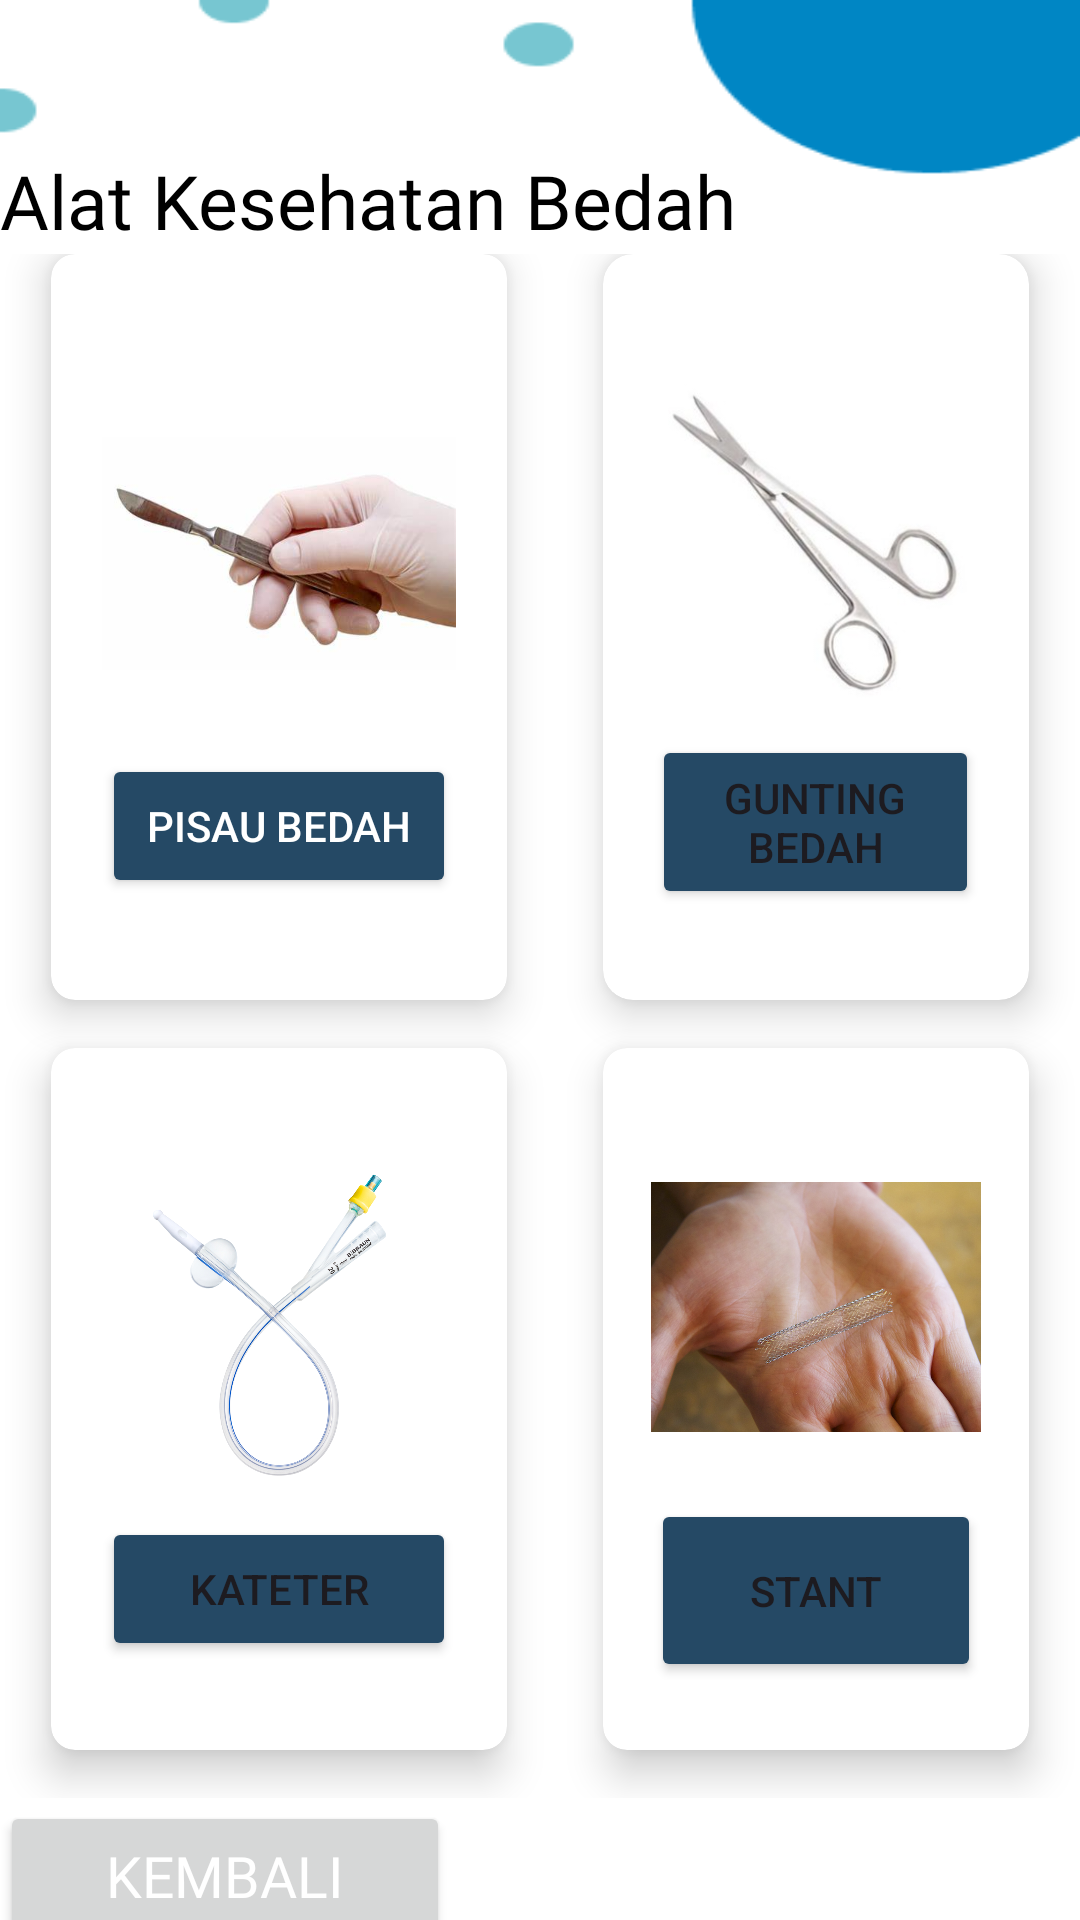

Write the Android layout XML for this screen, with the resource values it uses.
<!-- AndroidManifest.xml: application theme Theme.MobilePrograming -->
<!-- res/layout/activity_list3.xml -->
<?xml version="1.0" encoding="utf-8"?>
<LinearLayout xmlns:android="http://schemas.android.com/apk/res/android"
    xmlns:app="http://schemas.android.com/apk/res-auto"
    xmlns:tools="http://schemas.android.com/tools"
    android:layout_width="match_parent"
    android:layout_height="match_parent"
    tools:context=".List3Activity">

    <LinearLayout
        android:orientation="vertical"
        android:background="@drawable/bg1"
        android:weightSum="10"
        android:layout_width="match_parent"
        android:layout_height="match_parent">

        <TextView
            android:id="@+id/textGrid1"
            android:layout_width="wrap_content"
            android:layout_height="wrap_content"
            android:layout_centerInParent="true"
            android:layout_marginTop="50dp"
            android:fontFamily="@font/poppinsbold"
            android:gravity="center"
            android:text="Alat Kesehatan Bedah"
            android:textColor="@color/black"
            android:textSize="25sp" />

        <GridLayout
            android:id="@+id/mainGrid1"
            android:layout_width="match_parent"
            android:layout_height="558dp"
            android:layout_gravity="center"
            android:layout_weight="8"
            android:alignmentMode="alignMargins"
            android:columnCount="2"
            android:columnOrderPreserved="false"
            android:padding="1dp"
            android:rowCount="3"
            app:srcCompat="@drawable/login">

            

            

            
            <androidx.cardview.widget.CardView
                android:layout_width="10dp"
                android:layout_height="15dp"
                android:layout_row="0"
                android:layout_rowWeight="1"
                android:layout_column="0"
                android:layout_columnWeight="1"
                android:layout_marginLeft="16dp"
                android:layout_marginRight="16dp"
                android:layout_marginBottom="16dp"
                app:cardCornerRadius="8dp"
                app:cardElevation="8dp"
                app:srcCompat="@drawable/login">

                <LinearLayout
                    android:layout_width="118dp"
                    android:layout_height="wrap_content"
                    android:layout_gravity="center_horizontal|center_vertical"
                    android:layout_margin="16dp"
                    android:orientation="vertical">

                    <ImageView
                        android:layout_width="match_parent"
                        android:layout_height="133dp"
                        app:srcCompat="@drawable/pisau_bedah" />

                    <Button
                        android:id="@+id/button1"
                        android:layout_width="match_parent"
                        android:layout_height="match_parent"
                        android:text="Pisau Bedah"
                        android:textColor="@color/white"
                        app:backgroundTint="#254965" />


                </LinearLayout>

            </androidx.cardview.widget.CardView>

            <androidx.cardview.widget.CardView
                android:layout_width="0dp"
                android:layout_height="0dp"
                android:layout_rowWeight="1"
                android:layout_columnWeight="1"
                android:layout_marginLeft="16dp"
                android:layout_marginRight="16dp"
                android:layout_marginBottom="16dp"
                app:cardCornerRadius="10dp"
                app:cardElevation="8dp">

                <LinearLayout
                    android:layout_width="wrap_content"
                    android:layout_height="wrap_content"
                    android:layout_gravity="center_horizontal|center_vertical"
                    android:layout_margin="0dp"
                    android:orientation="vertical">

                    <ImageView
                        android:layout_width="109dp"
                        android:layout_height="130dp"
                        android:layout_gravity="center_horizontal"
                        android:src="@drawable/gunting" />

                    <Button
                        android:id="@+id/button2"
                        android:layout_width="match_parent"
                        android:layout_height="58dp"
                        android:text="Gunting Bedah"
                        app:backgroundTint="#254965" />

                </LinearLayout>

            </androidx.cardview.widget.CardView>


            
            
            <androidx.cardview.widget.CardView
                android:layout_width="0dp"
                android:layout_height="0dp"
                android:layout_rowWeight="1"
                android:layout_columnWeight="1"
                android:layout_marginLeft="16dp"
                android:layout_marginRight="16dp"
                android:layout_marginBottom="16dp"
                app:cardCornerRadius="8dp"
                app:cardElevation="8dp">

                <LinearLayout
                    android:layout_width="wrap_content"
                    android:layout_height="wrap_content"
                    android:layout_gravity="center_horizontal|center_vertical"
                    android:layout_margin="16dp"
                    android:orientation="vertical">

                    <ImageView
                        android:layout_width="118dp"
                        android:layout_height="127dp"
                        android:layout_gravity="center_horizontal"
                        android:src="@drawable/kateter" />

                    <Button
                        android:id="@+id/button3"
                        android:layout_width="match_parent"
                        android:layout_height="match_parent"
                        android:text="Kateter"
                        app:backgroundTint="#254965" />

                </LinearLayout>

            </androidx.cardview.widget.CardView>

            
            <androidx.cardview.widget.CardView
                android:layout_width="0dp"
                android:layout_height="0dp"
                android:layout_rowWeight="1"
                android:layout_columnWeight="1"
                android:layout_marginLeft="16dp"
                android:layout_marginRight="16dp"
                android:layout_marginBottom="16dp"
                app:cardCornerRadius="8dp"
                app:cardElevation="8dp">

                <LinearLayout
                    android:layout_width="wrap_content"
                    android:layout_height="wrap_content"
                    android:layout_gravity="center_horizontal|center_vertical"
                    android:layout_margin="16dp"
                    android:orientation="vertical">

                    <ImageView
                        android:layout_width="125dp"
                        android:layout_height="128dp"
                        android:layout_gravity="center_horizontal"
                        android:src="@drawable/sss" />

                    <Button
                        android:id="@+id/button4"
                        android:layout_width="match_parent"
                        android:layout_height="61dp"
                        android:text="Stant"
                        app:backgroundTint="#254965" />

                </LinearLayout>

            </androidx.cardview.widget.CardView>

        </GridLayout>

        <Button
            android:id="@+id/btn_back0"
            android:layout_width="150dp"
            android:layout_height="50dp"
            android:layout_below="@+id/mainGrid"
            android:layout_centerHorizontal="true"
            android:layout_marginTop="0dp"
            android:fontFamily="@font/poppinsbold"
            android:text="kembali"
            android:textColor="@color/white"
            android:textSize="19dp" />

    </LinearLayout>

</LinearLayout>
<!-- resources referenced by this layout -->
<resources>
  <color name="black">#000000</color>
  <color name="white">#FFFFFF</color>
  <!-- drawable bg1: png bitmap (drawable, 4383 bytes) -->
  <!-- drawable gunting: jpeg bitmap (drawable, 8575 bytes) -->
  <!-- drawable kateter: jpeg bitmap (drawable, 157431 bytes) -->
  <!-- drawable pisau_bedah: jpeg bitmap (drawable, 10314 bytes) -->
  <!-- drawable sss: jpeg bitmap (drawable, 164906 bytes) -->
  <style name="Theme.MobilePrograming" parent="Base.Theme.MobilePrograming" />
  <style name="Base.Theme.MobilePrograming" parent="Theme.Material3.DayNight.NoActionBar">
          
          <item name="colorPrimary">@color/gray</item>
      </style>
  <color name="gray">#808080</color>
</resources>
